Image classification data set "mstar" (Tao-ran-ju/-2026-- on GitHub). Class labels (4): BMP2 serial number 9563, BRDM-2, BTR70 serial number C71, BTR-60.

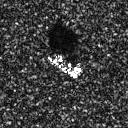
Label: BTR-60

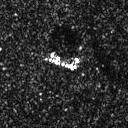
Label: BRDM-2

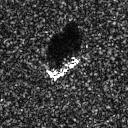
Label: BTR70 serial number C71

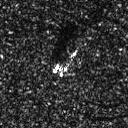
Label: BRDM-2

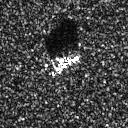
Label: BMP2 serial number 9563

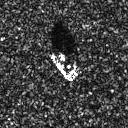
Label: BTR-60
